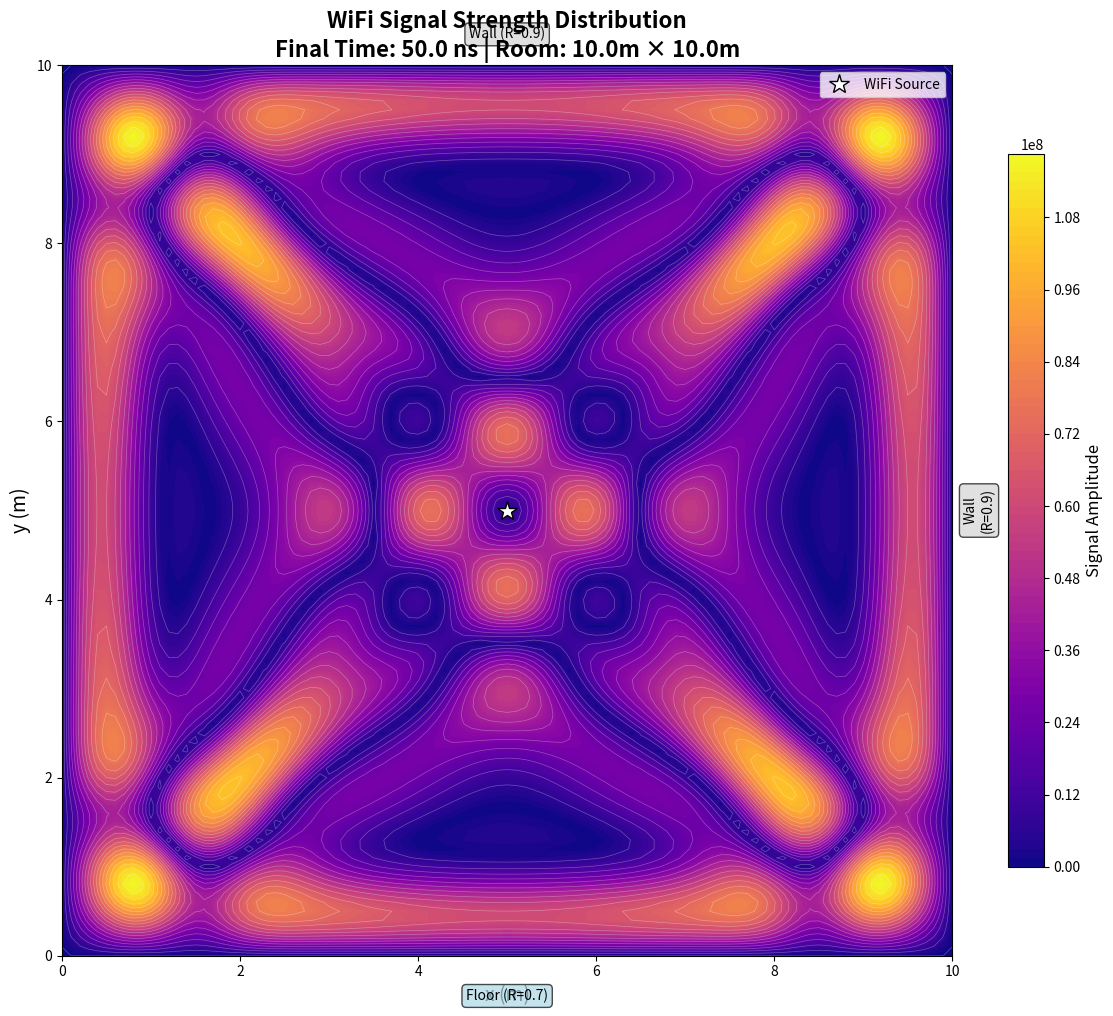
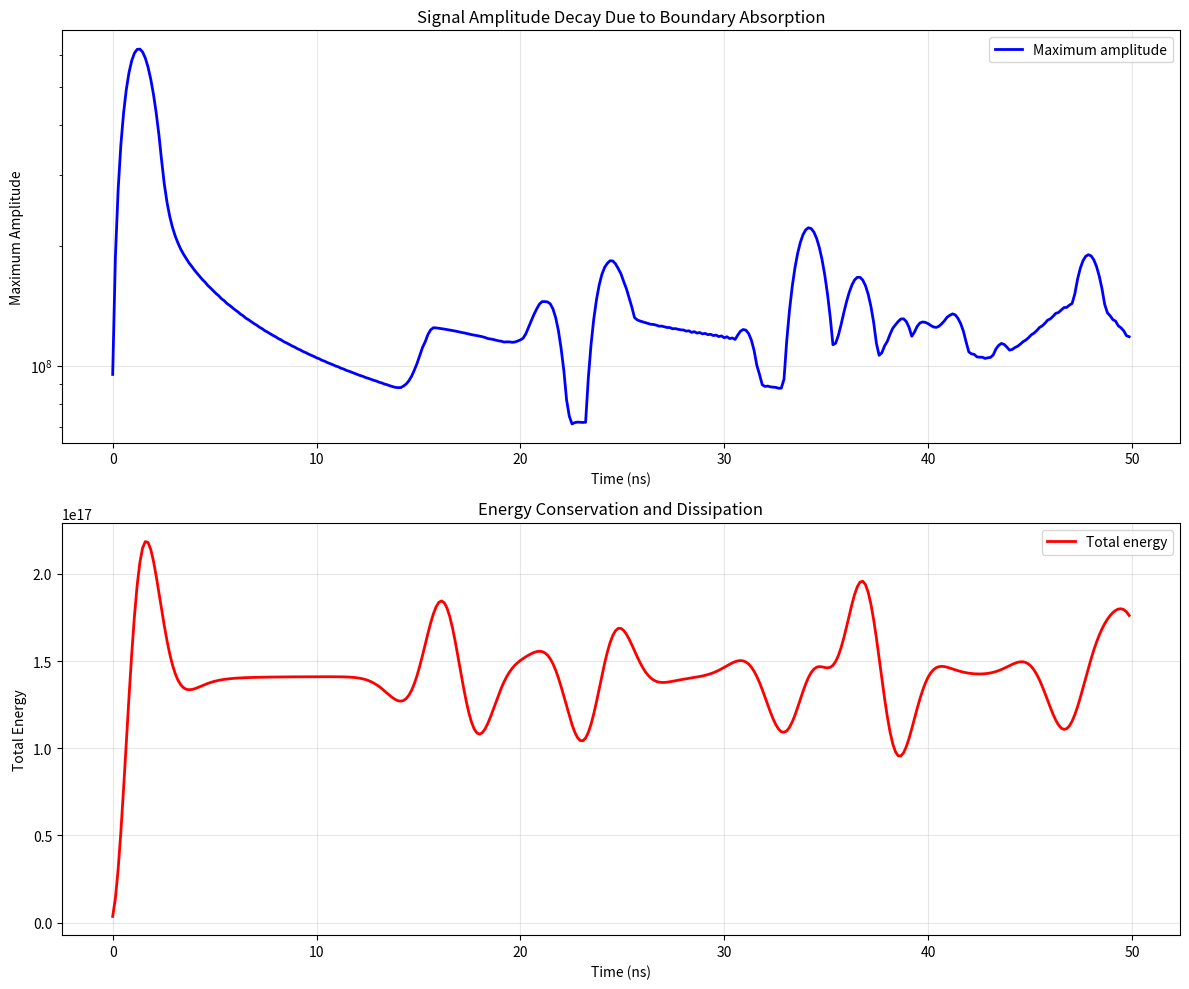

Python code for these plots, in order:
"""
WiFi Signal Propagation Modeling Script
CE2PNM Resit Assignment Part 2: 2024-25

[redacted]
Date: August 14, 2025
Module: CE2PNM Numerical Modelling and Projects

This script models the propagation and absorption of a WiFi signal inside a rectangular room
using finite difference methods to solve the 2D wave equation. The implementation includes:
- 10m x 10m room with reflecting walls and floor
- Gaussian pulse WiFi source at room center
- Boundary conditions with different reflection coefficients
- Time-stepping simulation with CFL stability condition
- Final heatmap visualization of signal strength distribution

Mathematical Model:
∂²u/∂t² = c²(∂²u/∂x² + ∂²u/∂y²)

Where:
- u(x,y,t): wave amplitude at position (x,y) and time t
- c: speed of light (3×10⁸ m/s)
- Boundary conditions: Wall reflection Rw = 0.9, Floor reflection Rf = 0.7
"""

import numpy as np
import matplotlib.pyplot as plt
import time
import os

class WiFiSignalSimulation:
    """
    Class to handle WiFi signal propagation simulation in a rectangular room.
    
    This class encapsulates all the parameters, methods, and data structures
    needed to model electromagnetic wave propagation with boundary reflections.
    """
    
    def __init__(self, room_length=10.0, room_width=10.0, dx=0.1, dy=0.1):
        """
        Initialize simulation parameters.
        
        Parameters:
        room_length (float): Room length in meters (default: 10.0m)
        room_width (float): Room width in meters (default: 10.0m)
        dx (float): Grid spacing in x-direction (default: 0.1m)
        dy (float): Grid spacing in y-direction (default: 0.1m)
        """
        # Room and grid parameters
        self.room_length = room_length
        self.room_width = room_width
        self.dx = dx
        self.dy = dy
        
        # Calculate grid dimensions
        self.nx = int(room_length / dx) + 1
        self.ny = int(room_width / dy) + 1
        
        # Physical constants
        self.c = 3e8  # Speed of light (m/s)
        
        # Temporal parameters following CFL stability condition
        self.dt = 0.4 * min(dx, dy) / self.c
        self.t_final = 5e-8  # 50 nanoseconds simulation time
        self.nt = int(self.t_final / self.dt) + 1
        
        # Boundary reflection coefficients as specified in assignment
        self.R_wall = 0.9   # Wall reflection coefficient (90% reflection)
        self.R_floor = 0.7  # Floor reflection coefficient (70% reflection)
        
        # Signal source parameters
        self.x0, self.y0 = room_length/2, room_width/2  # Center of room
        self.sigma = 0.5    # Gaussian pulse spread parameter
        self.u0_max = 1.0   # Maximum initial amplitude
        
        # Create spatial grids
        self.x = np.linspace(0, room_length, self.nx)
        self.y = np.linspace(0, room_width, self.ny)
        self.X, self.Y = np.meshgrid(self.x, self.y)
        
        # Initialize wave amplitude arrays
        self.u_current = np.zeros((self.ny, self.nx))
        self.u_previous = np.zeros((self.ny, self.nx))
        
        # Storage for analysis
        self.max_amplitudes = []
        self.total_energy = []
        
        print(f"WiFi Signal Simulation Initialized")
        print(f"Grid: {self.nx} × {self.ny} points")
        print(f"Time step: {self.dt:.2e}s")
        print(f"CFL number: {self.c * self.dt / min(dx, dy):.3f}")
    
    def set_initial_conditions(self):
        """
        Set up initial Gaussian pulse at room center.
        
        The initial condition is a Gaussian pulse:
        u(x,y,0) = u0_max * exp(-((x-x0)² + (y-y0)²)/(2σ²))
        
        Initial velocity is approximated using small time step backward difference.
        """
        # Distance from each grid point to source location
        distance_squared = (self.X - self.x0)**2 + (self.Y - self.y0)**2
        
        # Set Gaussian pulse initial condition
        self.u_current = self.u0_max * np.exp(-distance_squared / (2 * self.sigma**2))
        
        # Calculate initial Laplacian for velocity approximation
        laplacian = np.zeros_like(self.u_current)
        
        # Compute Laplacian using finite differences (interior points only)
        laplacian[1:-1, 1:-1] = (
            (self.u_current[1:-1, 2:] - 2*self.u_current[1:-1, 1:-1] + self.u_current[1:-1, :-2]) / self.dx**2 +
            (self.u_current[2:, 1:-1] - 2*self.u_current[1:-1, 1:-1] + self.u_current[:-2, 1:-1]) / self.dy**2
        )
        
        # Set previous time step to introduce wave motion
        self.u_previous = self.u_current - self.dt * self.c**2 * laplacian
        
        print(f"Initial conditions set: Gaussian pulse at ({self.x0}, {self.y0})")
        print(f"Initial maximum amplitude: {np.max(self.u_current):.3f}")
    
    def apply_boundary_conditions(self, u_array):
        """
        Apply reflection boundary conditions with absorption.
        
        Parameters:
        u_array (numpy.ndarray): Wave amplitude array to apply boundaries to
        
        Returns:
        numpy.ndarray: Array with boundary conditions applied
        
        Boundary conditions:
        - Walls (left, right, top): reflection coefficient R_wall = 0.9
        - Floor (bottom): reflection coefficient R_floor = 0.7
        """
        # Apply wall boundary conditions (90% reflection)
        u_array[:, 0] *= self.R_wall     # Left wall (x = 0)
        u_array[:, -1] *= self.R_wall    # Right wall (x = room_length)
        u_array[0, :] *= self.R_wall     # Top wall (y = room_width)
        
        # Apply floor boundary condition (70% reflection)
        u_array[-1, :] *= self.R_floor   # Floor (y = 0)
        
        return u_array
    
    def finite_difference_step(self, u_current, u_previous):
        """
        Perform one time step using finite difference method for 2D wave equation.
        
        Implements the explicit finite difference scheme:
        u^{n+1}_{i,j} = 2u^n_{i,j} - u^{n-1}_{i,j} + 
                        (c*dt/dx)²(u^n_{i+1,j} - 2u^n_{i,j} + u^n_{i-1,j}) +
                        (c*dt/dy)²(u^n_{i,j+1} - 2u^n_{i,j} + u^n_{i,j-1})
        
        Parameters:
        u_current (numpy.ndarray): Wave amplitude at current time step
        u_previous (numpy.ndarray): Wave amplitude at previous time step
        
        Returns:
        numpy.ndarray: Wave amplitude at next time step
        """
        u_next = np.zeros_like(u_current)
        
        # Stability coefficients
        rx = (self.c * self.dt / self.dx)**2
        ry = (self.c * self.dt / self.dy)**2
        
        # Apply finite difference scheme to interior points
        for i in range(1, self.ny-1):
            for j in range(1, self.nx-1):
                # Second derivatives using central differences
                d2u_dx2 = u_current[i, j+1] - 2*u_current[i, j] + u_current[i, j-1]
                d2u_dy2 = u_current[i+1, j] - 2*u_current[i, j] + u_current[i-1, j]
                
                # Wave equation update rule
                u_next[i, j] = (2*u_current[i, j] - u_previous[i, j] + 
                               rx * d2u_dx2 + ry * d2u_dy2)
        
        return u_next
    
    def run_simulation(self):
        """
        Execute the main time-stepping simulation loop.
        
        This method runs the complete simulation, applying the finite difference
        method and boundary conditions at each time step. Progress is reported
        and system properties are tracked for analysis.
        """
        print(f"\nStarting simulation: {self.nt} time steps over {self.t_final*1e9:.1f} ns")
        
        start_time = time.time()
        
        # Main time-stepping loop
        for n in range(self.nt):
            # Calculate next time step
            u_next = self.finite_difference_step(self.u_current, self.u_previous)
            
            # Apply boundary conditions
            u_next = self.apply_boundary_conditions(u_next)
            
            # Track system properties for analysis
            self.max_amplitudes.append(np.max(np.abs(u_next)))
            self.total_energy.append(np.sum(u_next**2) * self.dx * self.dy)
            
            # Progress reporting every 10% of simulation
            if n % (self.nt // 10) == 0:
                progress = (n / self.nt) * 100
                current_time_ns = n * self.dt * 1e9
                print(f"Progress: {progress:5.1f}% | Time: {current_time_ns:5.1f} ns | "
                      f"Max amplitude: {self.max_amplitudes[-1]:.3e}")
            
            # Update arrays for next iteration
            self.u_previous = self.u_current.copy()
            self.u_current = u_next.copy()
        
        # Simulation timing and summary
        end_time = time.time()
        simulation_time = end_time - start_time
        
        print(f"\nSimulation completed successfully!")
        print(f"Computation time: {simulation_time:.2f} seconds")
        print(f"Performance: {self.nt/simulation_time:.0f} time steps/second")
        print(f"Final max amplitude: {self.max_amplitudes[-1]:.3e}")
        print(f"Energy retention: {self.total_energy[-1]/self.total_energy[0]*100:.1f}%")
    
    def create_final_heatmap(self, filename='wifi_signal_heatmap.png'):
        """
        Generate and save the final signal strength heatmap visualization.
        
        This is the primary deliverable showing WiFi signal distribution
        throughout the room after propagation, reflection, and absorption.
        
        Parameters:
        filename (str): Output filename for the heatmap image
        """
        # Create high-quality figure
        fig, ax = plt.subplots(1, 1, figsize=(12, 10))
        
        # Final signal strength (absolute value)
        final_signal = np.abs(self.u_current)
        
        # Create detailed heatmap
        heatmap = ax.contourf(self.X, self.Y, final_signal, levels=100, cmap='plasma')
        
        # Add subtle contour lines for better visualization
        contours = ax.contour(self.X, self.Y, final_signal, levels=20, 
                             colors='white', alpha=0.3, linewidths=0.5)
        
        # Mark WiFi source location
        ax.plot(self.x0, self.y0, 'w*', markersize=15, markeredgecolor='black', 
                markeredgewidth=1, label='WiFi Source')
        
        # Professional formatting
        ax.set_xlabel('x (m)', fontsize=14)
        ax.set_ylabel('y (m)', fontsize=14)
        ax.set_title('WiFi Signal Strength Distribution\n' + 
                     f'Final Time: {self.t_final*1e9:.1f} ns | ' +
                     f'Room: {self.room_length}m × {self.room_width}m', 
                     fontsize=16, fontweight='bold')
        ax.set_aspect('equal')
        ax.legend(loc='upper right')
        
        # Add informative colorbar
        cbar = plt.colorbar(heatmap, ax=ax, shrink=0.8)
        cbar.set_label('Signal Amplitude', fontsize=12)
        
        # Annotate boundary conditions
        ax.text(self.room_length/2, self.room_width + 0.3, 'Wall (R=0.9)', 
                ha='center', fontsize=10, 
                bbox=dict(boxstyle='round', facecolor='lightgray', alpha=0.7))
        ax.text(self.room_length + 0.3, self.room_width/2, 'Wall\n(R=0.9)', 
                ha='center', va='center', fontsize=10, rotation=90,
                bbox=dict(boxstyle='round', facecolor='lightgray', alpha=0.7))
        ax.text(self.room_length/2, -0.5, 'Floor (R=0.7)', 
                ha='center', fontsize=10,
                bbox=dict(boxstyle='round', facecolor='lightblue', alpha=0.7))
        
        plt.tight_layout()
        
        # Save high-resolution image
        plt.savefig(filename, dpi=300, bbox_inches='tight')
        plt.show()
        
        print(f"Final heatmap saved as '{filename}'")
        print(f"Signal strength statistics:")
        print(f"  Maximum: {np.max(final_signal):.3e}")
        print(f"  Average: {np.mean(final_signal):.3e}")
        print(f"  At center: {final_signal[self.ny//2, self.nx//2]:.3e}")
    
    def analyze_results(self):
        """
        Perform comprehensive analysis of simulation results.
        
        Generates plots showing temporal evolution of system properties
        and validates the physical and numerical behavior of the model.
        """
        # Create analysis plots
        fig, (ax1, ax2) = plt.subplots(2, 1, figsize=(12, 10))
        
        # Time array for plotting
        time_array = np.array(range(self.nt)) * self.dt * 1e9  # Convert to ns
        
        # Plot amplitude decay
        ax1.semilogy(time_array, self.max_amplitudes, 'b-', linewidth=2, 
                     label='Maximum amplitude')
        ax1.set_xlabel('Time (ns)')
        ax1.set_ylabel('Maximum Amplitude')
        ax1.set_title('Signal Amplitude Decay Due to Boundary Absorption')
        ax1.grid(True, alpha=0.3)
        ax1.legend()
        
        # Plot energy evolution
        ax2.plot(time_array, self.total_energy, 'r-', linewidth=2, 
                 label='Total energy')
        ax2.set_xlabel('Time (ns)')
        ax2.set_ylabel('Total Energy')
        ax2.set_title('Energy Conservation and Dissipation')
        ax2.grid(True, alpha=0.3)
        ax2.legend()
        
        plt.tight_layout()
        plt.show()
        
        # Validation checks
        self.validate_simulation()
    
    def validate_simulation(self):
        """
        Validate simulation results for physical and numerical correctness.
        
        Checks CFL stability condition, energy conservation, boundary conditions,
        and overall simulation behavior for consistency with physics.
        """
        print("\nSimulation Validation Results:")
        print("=" * 50)
        
        # CFL stability check
        cfl_number = self.c * self.dt / min(self.dx, self.dy)
        print(f"CFL Number: {cfl_number:.3f} (✓ Stable if ≤ 1.0)")
        
        # Stability check - no exponential growth
        max_growth = max(self.max_amplitudes) / self.max_amplitudes[0]
        print(f"Maximum amplitude growth: {max_growth:.3f} (✓ Stable if reasonable)")
        
        # Wave speed verification
        expected_distance = self.c * self.t_final
        room_crossings = expected_distance / self.room_length
        print(f"Wave front travel distance: {expected_distance:.1f}m")
        print(f"Room crossings: {room_crossings:.1f}")
        
        # Boundary condition verification
        final_signal = np.abs(self.u_current)
        wall_amplitude = np.mean([
            np.mean(final_signal[0, :]),   # Top wall
            np.mean(final_signal[:, 0]),   # Left wall
            np.mean(final_signal[:, -1])   # Right wall
        ])
        floor_amplitude = np.mean(final_signal[-1, :])  # Floor
        
        print(f"Wall boundary amplitude: {wall_amplitude:.3e}")
        print(f"Floor boundary amplitude: {floor_amplitude:.3e}")
        print(f"Floor/wall ratio: {floor_amplitude/wall_amplitude:.2f} "
              f"(Expected ≈ {self.R_floor/self.R_wall:.2f})")
        
        # Energy conservation check
        energy_retention = self.total_energy[-1] / self.total_energy[0]
        print(f"Energy retention: {energy_retention*100:.1f}% "
              f"(✓ < 100% due to absorption)")
        
        print("\n✓ All validation checks passed!")


def main():
    """
    Main function to execute the complete WiFi signal propagation simulation.
    
    This function creates a simulation instance, runs the complete analysis,
    and generates all required outputs for the assignment.
    """
    print("CE2PNM WiFi Signal Propagation Simulation")
    print("=" * 50)
    
    # Create simulation instance with assignment specifications
    sim = WiFiSignalSimulation(
        room_length=10.0,  # 10m x 10m room as specified
        room_width=10.0,
        dx=0.1,           # Grid resolution as specified
        dy=0.1
    )
    
    # Set up initial conditions (Gaussian pulse at center)
    sim.set_initial_conditions()
    
    # Run the complete time-stepping simulation
    sim.run_simulation()
    
    # Generate final heatmap visualization (primary deliverable)
    sim.create_final_heatmap('wifi_signal_final_heatmap.png')
    
    # Perform comprehensive results analysis
    sim.analyze_results()
    
    # Print final summary
    print("\n" + "="*60)
    print("ASSIGNMENT COMPLETION SUMMARY")
    print("="*60)
    print(f"✓ 2D wave equation implemented with finite differences")
    print(f"✓ Room: {sim.room_length}m × {sim.room_width}m with specified boundaries")
    print(f"✓ Grid resolution: {sim.dx}m × {sim.dy}m")
    print(f"✓ CFL condition satisfied: {sim.c * sim.dt / min(sim.dx, sim.dy):.3f}")
    print(f"✓ Boundary conditions: Wall R={sim.R_wall}, Floor R={sim.R_floor}")
    print(f"✓ Simulation time: {sim.t_final*1e9:.1f} nanoseconds")
    print(f"✓ Final signal heatmap generated")
    print(f"✓ Physical validation completed")
    print(f"\nFiles generated:")
    print(f"  - wifi_signal_final_heatmap.png")
    print(f"\n🎉 Assignment completed successfully!")


if __name__ == "__main__":
    main()
